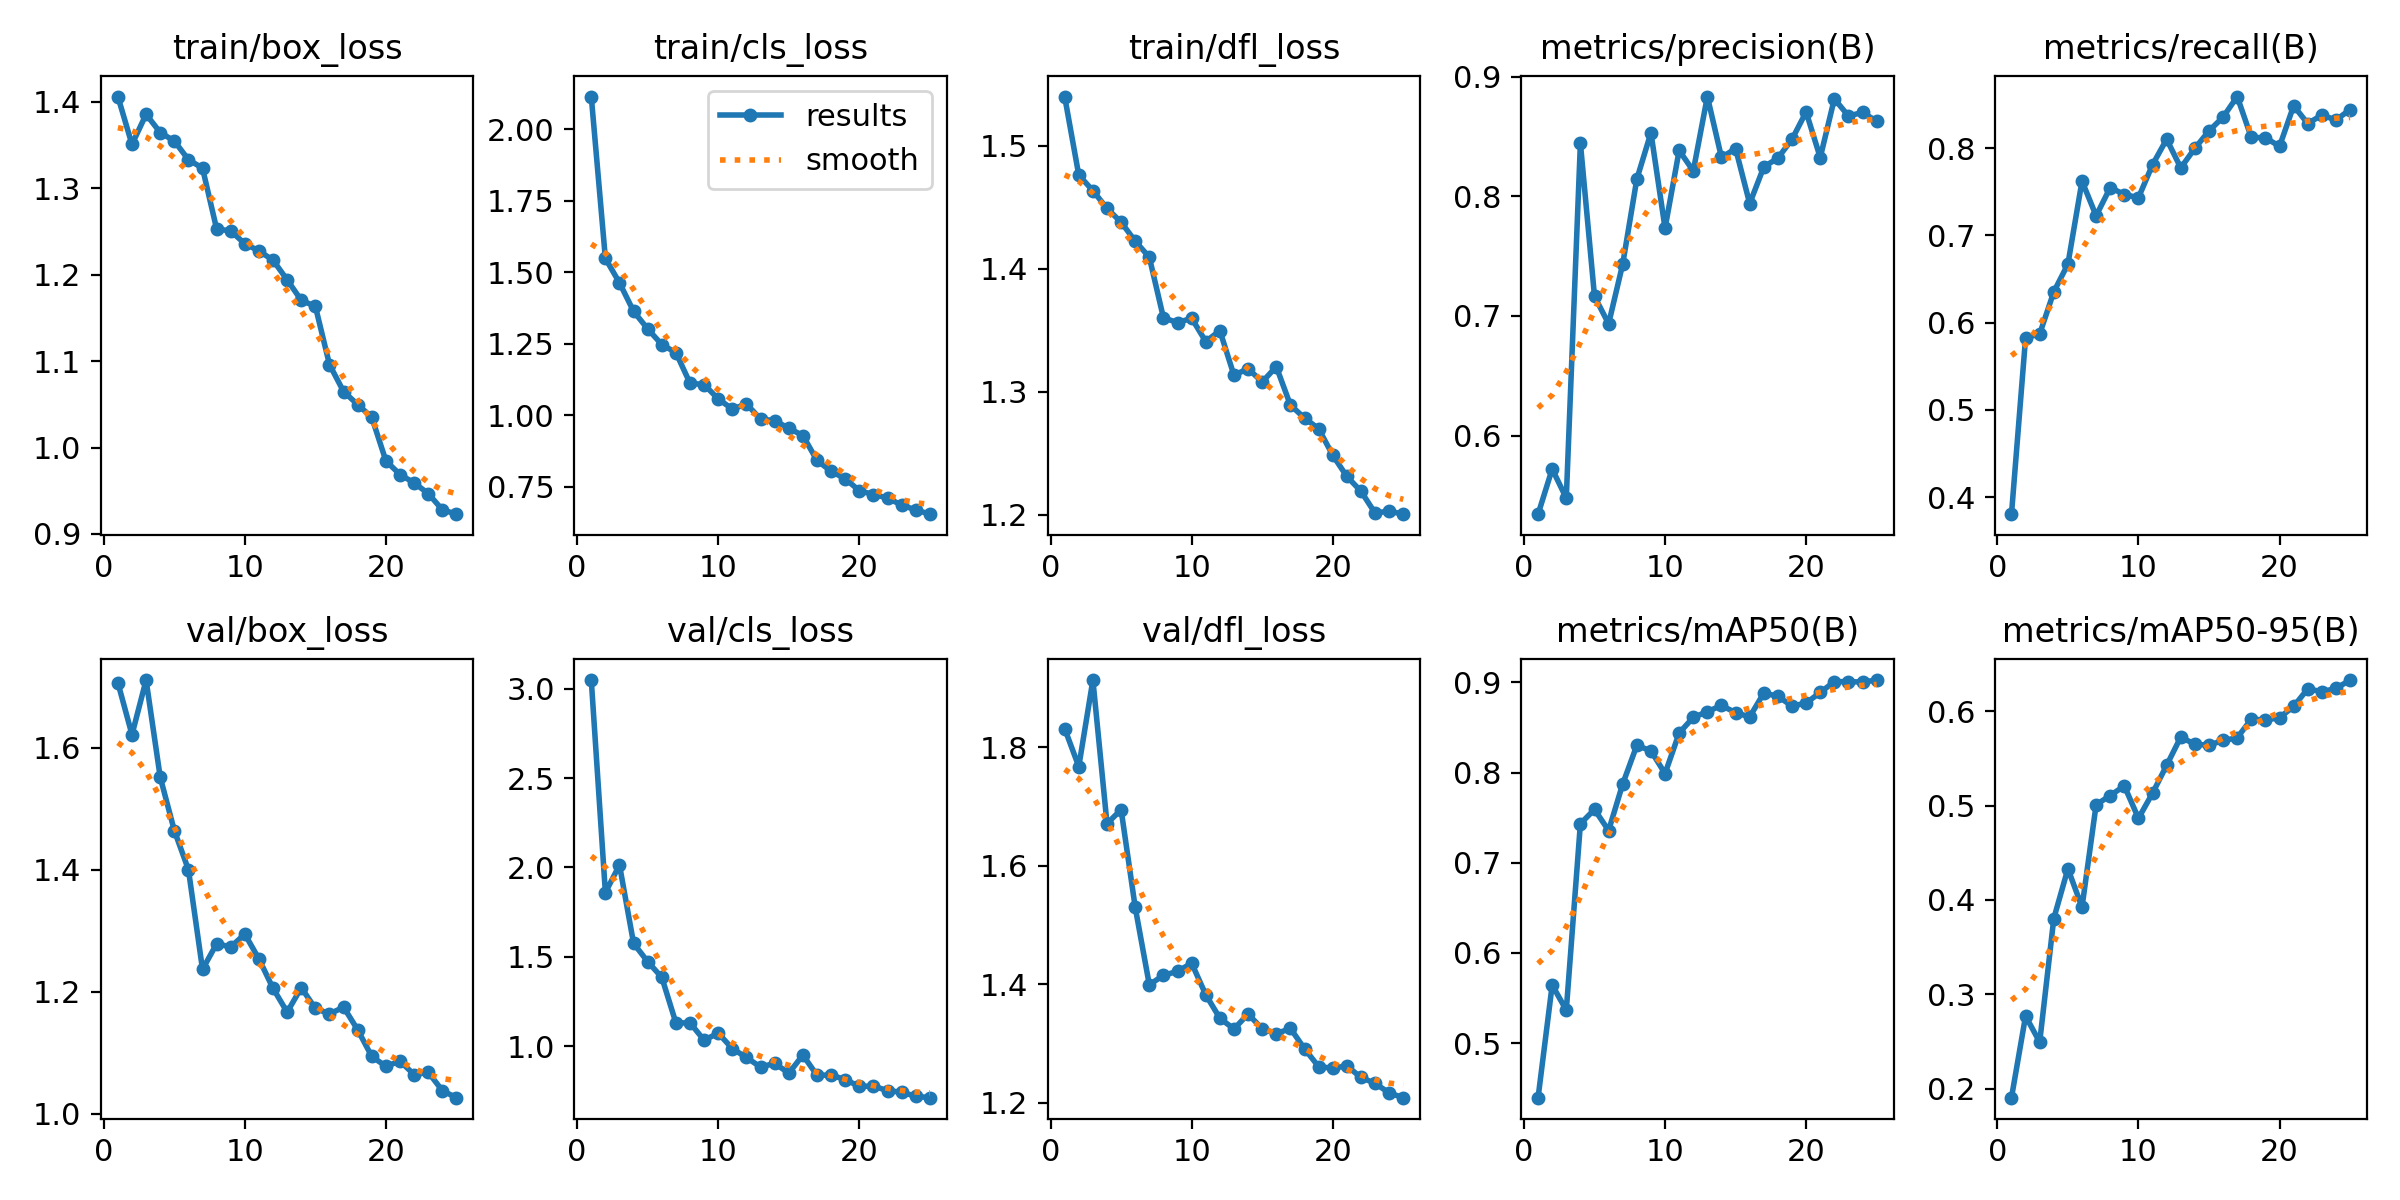

Data behind this chart, as committed beside it:
epoch, time, train/box_loss, train/cls_loss, train/dfl_loss, metrics/precision(B), metrics/recall(B), metrics/mAP50(B), metrics/mAP50-95(B), val/box_loss, val/cls_loss, val/dfl_loss, lr/pg0, lr/pg1, lr/pg2
1, 176.9, 1.406, 2.115, 1.54, 0.5344, 0.3803, 0.4395, 0.1908, 1.706, 3.048, 1.831, 0.0005485, 0.0005485, 0.0005485
2, 359.8, 1.351, 1.549, 1.476, 0.5722, 0.5827, 0.5644, 0.2771, 1.621, 1.859, 1.767, 0.00106, 0.00106, 0.00106
3, 526.5, 1.386, 1.464, 1.463, 0.5478, 0.5871, 0.5366, 0.2496, 1.711, 2.013, 1.913, 0.001528, 0.001528, 0.001528
4, 693.3, 1.365, 1.364, 1.449, 0.8444, 0.6354, 0.7433, 0.3804, 1.552, 1.574, 1.671, 0.001469, 0.001469, 0.001469
5, 854.7, 1.355, 1.302, 1.438, 0.7164, 0.6672, 0.7591, 0.4331, 1.464, 1.472, 1.694, 0.001403, 0.001403, 0.001403
6, 1041, 1.333, 1.248, 1.422, 0.6935, 0.7624, 0.7358, 0.3925, 1.4, 1.384, 1.53, 0.001337, 0.001337, 0.001337
7, 1209, 1.323, 1.219, 1.409, 0.7434, 0.7226, 0.7874, 0.5008, 1.237, 1.129, 1.399, 0.001271, 0.001271, 0.001271
8, 1398, 1.253, 1.113, 1.36, 0.8143, 0.755, 0.8302, 0.5106, 1.279, 1.13, 1.415, 0.001205, 0.001205, 0.001205
9, 1600, 1.251, 1.108, 1.356, 0.853, 0.747, 0.8241, 0.5208, 1.273, 1.033, 1.422, 0.001139, 0.001139, 0.001139
10, 1803, 1.236, 1.058, 1.36, 0.7733, 0.7434, 0.799, 0.4865, 1.294, 1.073, 1.435, 0.001073, 0.001073, 0.001073
11, 2008, 1.228, 1.022, 1.341, 0.8383, 0.7813, 0.8439, 0.5131, 1.254, 0.9852, 1.382, 0.001007, 0.001007, 0.001007
12, 2179, 1.217, 1.04, 1.35, 0.8211, 0.8104, 0.8612, 0.5426, 1.206, 0.9363, 1.343, 0.0009409, 0.0009409, 0.0009409
13, 2360, 1.194, 0.987, 1.313, 0.8833, 0.7776, 0.8676, 0.5725, 1.167, 0.8821, 1.324, 0.0008748, 0.0008748, 0.0008748
14, 2529, 1.17, 0.9818, 1.319, 0.8324, 0.8, 0.8745, 0.5648, 1.207, 0.9035, 1.35, 0.0008088, 0.0008088, 0.0008088
15, 2696, 1.163, 0.9551, 1.308, 0.8398, 0.82, 0.8665, 0.5639, 1.173, 0.8479, 1.325, 0.0007428, 0.0007428, 0.0007428
16, 2861, 1.096, 0.9296, 1.32, 0.7939, 0.8358, 0.8618, 0.5688, 1.164, 0.9496, 1.316, 0.0006768, 0.0006768, 0.0006768
17, 3028, 1.065, 0.8424, 1.289, 0.8245, 0.8594, 0.8882, 0.5716, 1.175, 0.8363, 1.325, 0.0006108, 0.0006108, 0.0006108
18, 3211, 1.05, 0.8048, 1.279, 0.8319, 0.8124, 0.8847, 0.5915, 1.138, 0.8379, 1.291, 0.0005448, 0.0005448, 0.0005448
19, 3379, 1.035, 0.7783, 1.27, 0.8476, 0.8122, 0.8738, 0.5903, 1.094, 0.8123, 1.261, 0.0004788, 0.0004788, 0.0004788
20, 3553, 0.9844, 0.7369, 1.248, 0.8704, 0.8022, 0.8771, 0.593, 1.078, 0.7743, 1.258, 0.0004127, 0.0004127, 0.0004127
21, 3716, 0.9688, 0.7232, 1.231, 0.8323, 0.8488, 0.8889, 0.6048, 1.086, 0.776, 1.262, 0.0003467, 0.0003467, 0.0003467
22, 3877, 0.959, 0.7115, 1.219, 0.8813, 0.8284, 0.9008, 0.6234, 1.064, 0.7504, 1.243, 0.0002807, 0.0002807, 0.0002807
23, 4039, 0.9467, 0.6861, 1.201, 0.8671, 0.8382, 0.9009, 0.6205, 1.068, 0.7419, 1.233, 0.0002147, 0.0002147, 0.0002147
24, 4214, 0.928, 0.6697, 1.203, 0.87, 0.8324, 0.9004, 0.6239, 1.038, 0.7188, 1.217, 0.0001487, 0.0001487, 0.0001487
25, 4378, 0.9229, 0.6546, 1.2, 0.8627, 0.8445, 0.9026, 0.6328, 1.026, 0.7111, 1.209, 8.26832e-05, 8.26832e-05, 8.26832e-05
